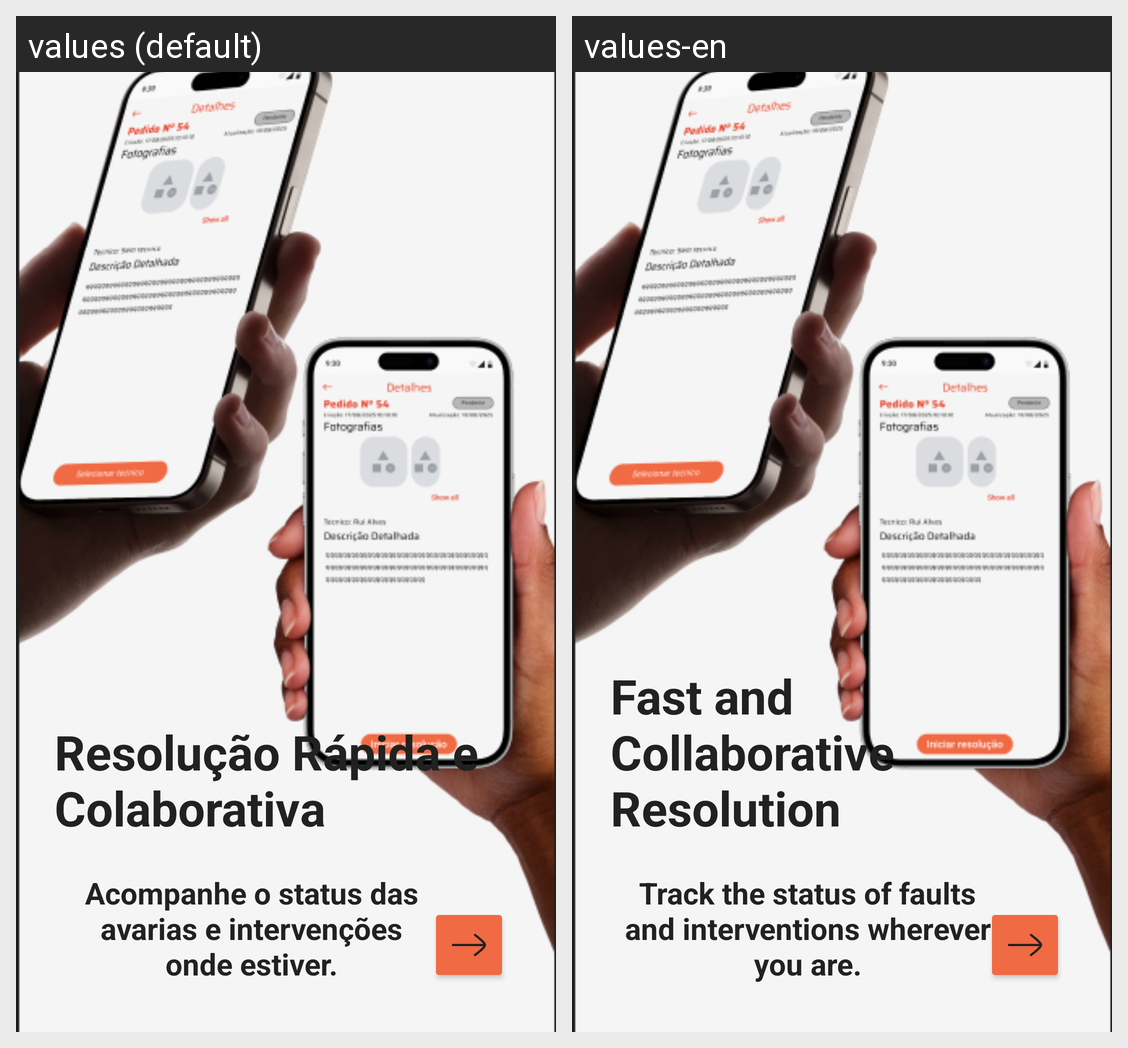

The Android screen above is rendered under two locales of the same app. Produce the string resources it draws, with the default and per-locale values.
Android screen res/layout/fragment_onboarding3.xml rendered under 2 locales, left to right: values (default), values-en. Device: Nexus 5 (rendered at 1080×1920; each locale shown at half size, 540×960, under a caption strip naming it); theme Theme.MainTrack.
Strings drawn on this screen, with the default value and each locale's value (text and hints the layout hard-codes, and strings that could not be matched under every locale, appear in the picture but are not listed):

splash_screen_3
  values: Resolução Rápida e Colaborativa
  values-en: Fast and Collaborative Resolution

splash_screen_3_text
  values: Acompanhe o status das avarias e intervenções onde estiver.
  values-en: Track the status of faults and interventions wherever you are.
